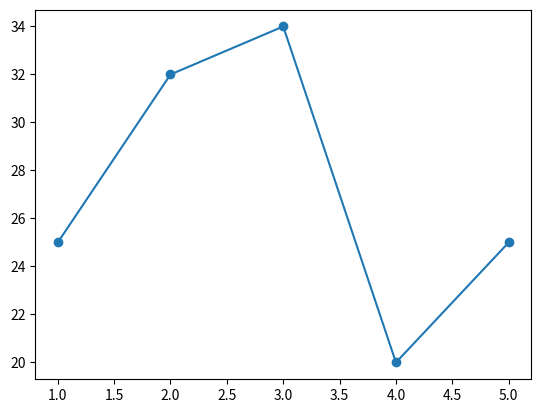

Write the Python code that produced this figure.
import numpy as np
import matplotlib.pyplot as plt

a = np.array([[1, 2, 3], [4, 5, 6]])
b = np.array([[2, 2, 5], [4, 5, 6]])
print(a)
print(b)

e = np.random.randint(-5, 10, size=(4, 4))
print(e)

print(a + b)
print(np.cos(a))

x = [1, 2, 3, 4, 5]
y = [25, 32, 34, 20, 25]
plt.plot(x, y)
plt.show()
plt.scatter(x, y)
plt.show()